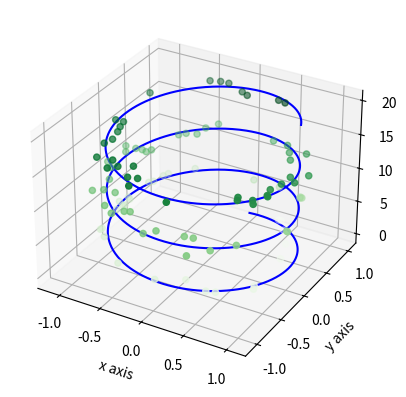

The matplotlib source for this figure:
from mpl_toolkits import mplot3d
import numpy as np
import matplotlib.pyplot as plt

fig = plt.figure()
ax = plt.axes(projection='3d')

z_line = np.linspace(0, 20, 1000)
#np.linspace(start, stop, num, endpoint, retstep, dtype, axis)
#returns evenly spaced numbers over a specified interval.

#start: starting value of the interval
#stop: ending value of the interval
#num: number of points (default value os 50)
#the rest are optional

x_line = np.sin(z_line)
y_line = np.cos(z_line)
ax.plot3D(x_line, y_line, z_line, 'blue')

z_data = 20 * np.random.random(100)
x_data = np.sin(z_data) + 0.1 * np.random.randn(100)
y_data = np.cos(z_data) + 0.1 * np.random.randn(100)
ax.scatter3D(x_data, y_data, z_data, c = z_data, cmap = 'Greens')
ax.set_xlabel('x axis')
ax.set_ylabel('y axis')
ax.set_zlabel('z axis')
plt.show()
